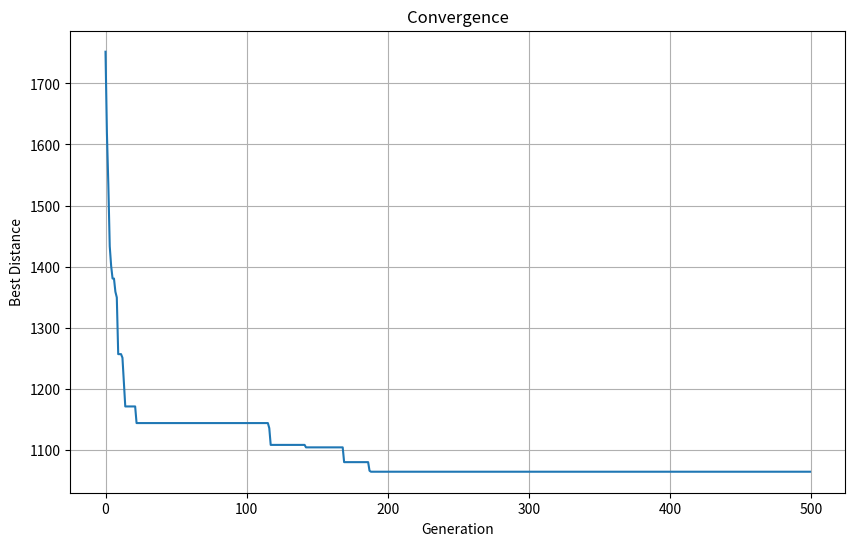
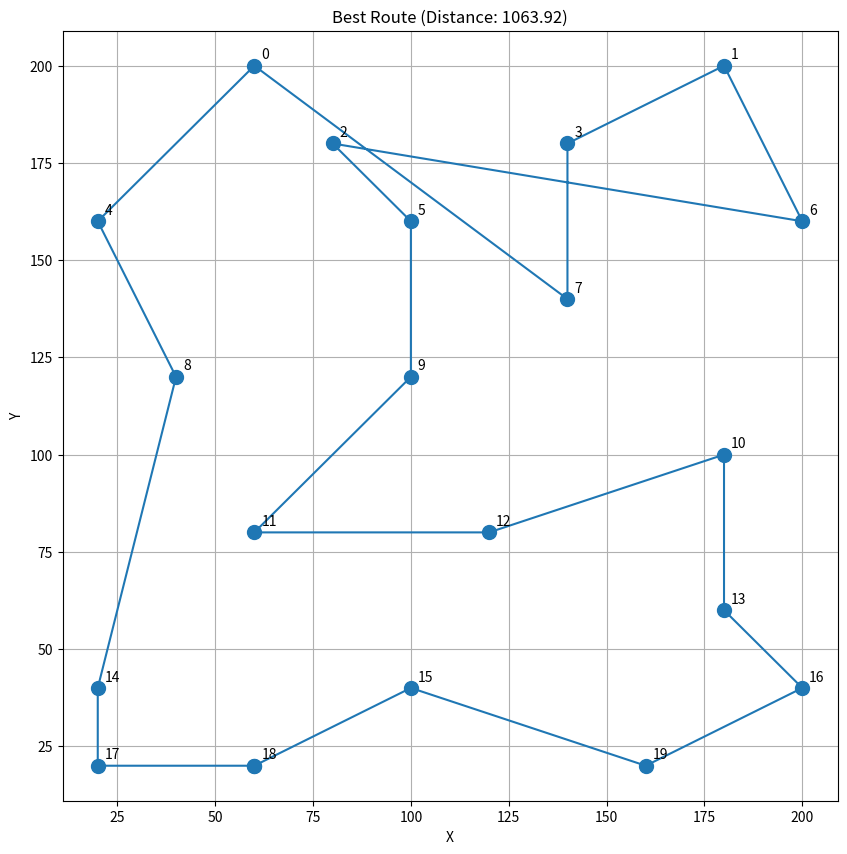

The script that saved these images, in order:
import numpy as np
import random
import matplotlib.pyplot as plt
import math

# พิกัดของเมือง (x, y)
cities = [
    (60, 200), (180, 200), (80, 180), (140, 180), (20, 160),
    (100, 160), (200, 160), (140, 140), (40, 120), (100, 120),
    (180, 100), (60, 80), (120, 80), (180, 60), (20, 40),
    (100, 40), (200, 40), (20, 20), (60, 20), (160, 20)
]
num_cities = len(cities)

# คำนวณระยะทางระหว่างเมือง
def calculate_distance(city1, city2):
    return math.sqrt((city1[0] - city2[0])**2 + (city1[1] - city2[1])**2)

# คำนวณระยะทางทั้งหมดของเส้นทาง
def calculate_total_distance(route):
    distance = 0
    for i in range(len(route)):
        city1 = cities[route[i]]
        city2 = cities[route[(i + 1) % len(route)]]
        distance += calculate_distance(city1, city2)
    return distance

# สร้างประชากรเริ่มต้น
def create_initial_population(pop_size):
    population = []
    for _ in range(pop_size):
        individual = list(range(num_cities))
        random.shuffle(individual)
        population.append(individual)
    return population

# คำนวณความเหมาะสม (fitness คือ 1/ระยะทาง เพราะเราต้องการระยะทางน้อยที่สุด)
def calculate_fitness(population):
    fitness_values = []
    for individual in population:
        distance = calculate_total_distance(individual)
        fitness = 1 / distance
        fitness_values.append(fitness)
    return fitness_values

# การคัดเลือก
def selection(population, fitness_values):
    sorted_population = [x for _, x in sorted(zip(fitness_values, population), reverse=True)]
    return sorted_population[:2]  # เลือก 2 อันดับแรก

# การผสมพันธุ์แบบ Order Crossover (OX)
def order_crossover(parent1, parent2):
    start, end = sorted(random.sample(range(num_cities), 2))
    child = [None] * num_cities

    # คัดลอกช่วงหนึ่งจากพ่อแม่ตัวที่ 1
    child[start:end+1] = parent1[start:end+1]

    # เติมเมืองจากพ่อแม่ตัวที่ 2
    pointer = 0
    for city in parent2:
        if city not in child:
            while child[pointer] is not None:
                pointer += 1
            child[pointer] = city
    return child

# การกลายพันธุ์แบบ Swap Mutation
def swap_mutation(chromosome, mutation_rate):
    for i in range(num_cities):
        if random.random() < mutation_rate:
            j = random.randint(0, num_cities - 1)
            chromosome[i], chromosome[j] = chromosome[j], chromosome[i]
    return chromosome

# อัลกอริทึมพันธุกรรม
def genetic_algorithm(pop_size=100, max_generations=500, crossover_rate=0.8, mutation_rate=0.2):
    population = create_initial_population(pop_size)
    best_distances = []
    best_route = None
    best_distance = float('inf')

    for generation in range(max_generations):
        fitness_values = calculate_fitness(population)
        new_population = []

        # บันทึกเส้นทางที่ดีที่สุด
        current_best = population[np.argmax(fitness_values)]
        current_best_distance = calculate_total_distance(current_best)
        if current_best_distance < best_distance:
            best_distance = current_best_distance
            best_route = current_best
        best_distances.append(best_distance)

        while len(new_population) < pop_size:
            parents = selection(population, fitness_values)
            if random.random() < crossover_rate:
                child = order_crossover(parents[0], parents[1])
            else:
                child = parents[0][:]
            child = swap_mutation(child, mutation_rate)
            new_population.append(child)

        population = new_population

    return best_route, best_distance, best_distances

# แสดงเส้นทางบนกราฟ
def plot_route(route, title="Best Route"):
    x = [cities[i][0] for i in route]
    y = [cities[i][1] for i in route]
    x.append(x[0])
    y.append(y[0])
    
    plt.figure(figsize=(10, 10))
    plt.plot(x, y, 'o-', markersize=10)
    for i, city in enumerate(route):
        plt.annotate(str(city), (cities[city][0], cities[city][1]), 
                    xytext=(5, 5), textcoords='offset points')
    plt.title(title)
    plt.xlabel('X')
    plt.ylabel('Y')
    plt.grid(True)
    plt.show()

# ทดสอบอัลกอริทึม
if __name__ == "__main__":
    best_route, best_distance, all_best_distances = genetic_algorithm()
    print(f"เส้นทางที่ดีที่สุด: {best_route}")
    print(f"ระยะทางรวม: {best_distance:.2f}")

    plt.figure(figsize=(10, 6))
    plt.plot(all_best_distances)
    plt.title('Convergence')
    plt.xlabel('Generation')
    plt.ylabel('Best Distance')
    plt.grid(True)
    plt.show()

    plot_route(best_route, f"Best Route (Distance: {best_distance:.2f})")
